Run: headless pygame with SDL's dummy video driver; simulated clock (each Clock.tick advances the game by its frame time, no real sleeping); random seed 0; keys injected as events and as key.get_pressed() state; no mouse input.
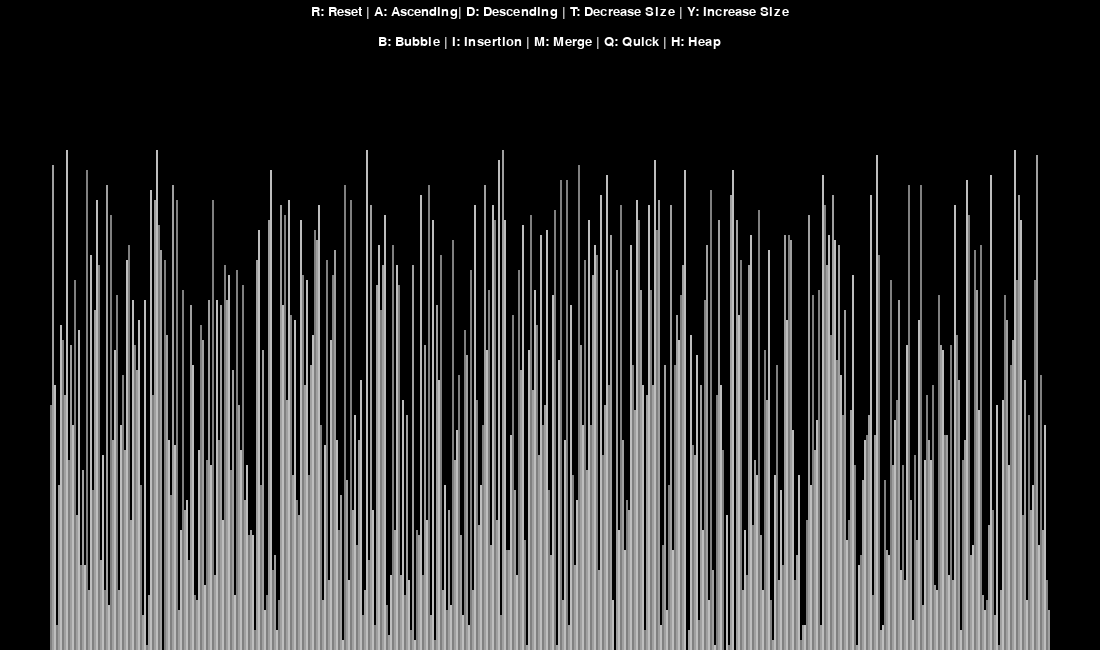
Frame 1 of 4 · flips 1–60 · no input
Frame 2 of 4 · flips 61–180 · tapped SPACE, RETURN · held RIGHT (→), D · screen unchanged from frame 1, image omitted
Frame 3 of 4 · flips 181–300 · held DOWN (↓), S · screen unchanged from frame 2, image omitted
Frame 4 of 4 · flips 301–420 · held LEFT (←), A, UP (↑), W · screen unchanged from frame 3, image omitted

The pygame program that drew these frames:

import pygame
import math
import random
pygame.font.init()

class info:
    WHITE = (255,255,255)
    BLACK = (0,0,0)
    BLUE = (0,0,255)
    RED = (255,0,0)
    GREEN = (0,255,0)
    BACKGROUND_COLOUR = BLACK
    GRAD = [
        (128,128,128),
        (160,160,160),
        (190,190,190)
    ]
    SIDE_PAD = 100
    UP_PAD = 150

    FONT = pygame.font.SysFont('comicsans',20)
    LARGE_FONT = pygame.font.SysFont('comicsans',30)

    time = 0

    def __init__(self,width,height,lst):
        self.width = width
        self.height = height
        self.window = pygame.display.set_mode((width,height))
        pygame.display.set_caption("Sorting Visualiser")
        self.setList(lst)

    def setList(self, lst):
        self.lst = lst
        self.max = max(lst)
        self.min  = min(lst)
        self.blockWidth = int((self.width - self.SIDE_PAD) / len(lst))
        self.blockHeightMultiplier = int((self.height - self.UP_PAD)/(self.max-self.min))
        self.startX = self.SIDE_PAD // 2

    def draw(self):
        self.window.fill(self.BACKGROUND_COLOUR)

        controls = self.FONT.render("R: Reset | A: Ascending| D: Descending | T: Decrease Size | Y: Increase Size",True,self.WHITE)
        sorting = self.FONT.render("B: Bubble | I: Insertion | M: Merge | Q: Quick | H: Heap",True,self.WHITE)
        self.window.blit(controls, ((self.width/2)-(controls.get_width()/2),5))
        self.window.blit(sorting, ((self.width/2)-(sorting.get_width()/2),35))
        
        self.drawLst()
    
    def drawLst(self,colourPos = {}, clearBg = False):
        if clearBg:
            clearRect = (self.SIDE_PAD//2, self.UP_PAD, self.width - self.SIDE_PAD, self.height)
            pygame.draw.rect(self.window,self.BACKGROUND_COLOUR,clearRect)
        
        for i, n in enumerate(self.lst):
            x = self.startX + i * self.blockWidth
            y = self.height - ((n - self.min) * self.blockHeightMultiplier)
            colour = self.GRAD[i%3]
            if i in colourPos:
                colour = colourPos[i]

            pygame.draw.rect(self.window, colour, (x,y, self.blockWidth, self.height))
        pygame.display.update()
        pygame.time.delay(500//len(self.lst))


def generateRandomArray(numberOfElements, min, max):
    lst = []
    for i in range (numberOfElements):
        lst.append(random.randint(min,max))
    return lst


def bubbleSort(drawInfo, asc = True):
    
    lst = drawInfo.lst

    for i in range(len(lst)-1):
        for j in range(len(lst)-1-i):
            pygame.event.pump()
            if (lst[j] > lst[j+1] and asc) or (lst[j] < lst[j+1] and not asc):
                lst[j] , lst[j+1] = lst[j+1], lst[j]
                drawInfo.drawLst({j: drawInfo.BLUE, j + 1: drawInfo.RED},True)
    return True

def insertionSort(drawInfo, asc = True):
    lst = drawInfo.lst
    
    for i in range(1,len(lst)):
        temp = lst[i]
        while(True):
            pygame.event.pump()
            ascending = i>0 and lst[i-1] > temp and asc
            descending = i>0 and lst[i-1] < temp and not asc
            if not ascending and not descending:
                break

            lst[i] = lst[i-1]
            i -= 1
            lst[i] = temp
            drawInfo.drawLst({i-1: drawInfo.BLUE, i: drawInfo.RED},True)
    
    return lst

def mergeSort(drawInfo, l , r, asc = True):
    m = (l+r)//2
    if(l<r):
        mergeSort(drawInfo,l,m, asc)
        mergeSort(drawInfo,m+1,r,asc)
        merge(drawInfo,l,m,m+1,r, asc)

def merge(drawInfo,x1,y1,x2,y2,asc):
    i = x1
    j = x2
    temp = []
    pygame.event.pump()
    while i <= y1 and j <= y2:
        drawInfo.drawLst({i: drawInfo.BLUE, j:drawInfo.RED}, True)
        if ((drawInfo.lst[i] < drawInfo.lst[j]) and asc) or ((drawInfo.lst[i] > drawInfo.lst[j]) and not asc):
            temp.append(drawInfo.lst[i])
            i +=1
        else:
            temp.append(drawInfo.lst[j])
            j+=1
    while i <= y1:
        drawInfo.drawLst({i: drawInfo.BLUE}, True)
        temp.append(drawInfo.lst[i])
        i += 1

    while j <= y2:
        drawInfo.drawLst({j:drawInfo.RED}, True)
        temp.append(drawInfo.lst[j])
        j += 1
    j = 0
    for i in range(x1, y2+1):
        pygame.event.pump()
        drawInfo.lst[i] = temp[j]
        j += 1
        drawInfo.drawLst({i: drawInfo.GREEN}, True)

def quickSort(drawInfo, start , end, asc = True):
    if (start < end):
        pivot = findPivot(drawInfo,start,end, asc)
        quickSort(drawInfo, start , pivot - 1, asc)
        quickSort(drawInfo,pivot + 1, end, asc)

def findPivot(drawInfo, start ,end, asc):
    pivot = drawInfo.lst[end]
    l = start -1
    drawInfo.drawLst({end: drawInfo.GREEN },True)
    for r in range(start,end + 1):
        pygame.event.pump()
        if ((drawInfo.lst[r] < pivot) and asc) or ((drawInfo.lst[r] > pivot) and not asc):
            l += 1
            drawInfo.drawLst({end: drawInfo.GREEN ,l: drawInfo.BLUE, r: drawInfo.RED},True)
            temp = drawInfo.lst[l]
            drawInfo.lst[l] = drawInfo.lst[r]
            drawInfo.lst[r] = temp
        
    l += 1
    drawInfo.drawLst({l: drawInfo.BLUE, r: drawInfo.RED},True)
    temp = drawInfo.lst[l]
    drawInfo.lst[l] = drawInfo.lst[end]
    drawInfo.lst[end] = temp
    return l

def heapSort(drawInfo,asc = True):
    lst = drawInfo.lst;
    n = len(lst)

    for i in range((n//2)-1,-1,-1):
         heapify(drawInfo,n,i,asc)

    for r in range(n-1,0,-1):
        drawInfo.drawLst({r: drawInfo.BLUE, 0: drawInfo.RED},True)
        (lst[r],lst[0]) = (lst[0], lst[r])
        heapify(drawInfo,r,0,asc)

def heapify(drawInfo, n, i, asc):
    lst = drawInfo.lst
    minMax = i
    l = (i*2) + 1
    r = (i*2) + 2

    if l < n and (((lst[i] < lst[l]) and asc) or ((lst[i] > lst[l]) and not asc)):
        minMax = l

    if r < n and ((lst[minMax] < lst[r] and asc) or ((lst[minMax] > lst[r] and not asc))):
        minMax = r 

    if minMax != i:
        pygame.event.pump()
        drawInfo.drawLst({i:drawInfo.BLUE , minMax: drawInfo.RED},True)
        (lst[i],lst[minMax]) = (lst[minMax],lst[i])

        heapify(drawInfo, n, minMax, asc)


def main():
    run = True
    asc = True
    n = 500
    min = 25
    max = 125

    lst = generateRandomArray(n, min, max)
    drawInfo = info(1100,650,lst)
    win = drawInfo.window

    while run:
        drawInfo.draw()
        for event in pygame.event.get():
            if event.type == pygame.QUIT:
                run = False
            
            if event.type == pygame.KEYDOWN:

                if event.key == pygame.K_r:
                    lst = generateRandomArray(n, min, max)
                    drawInfo.setList(lst)

                elif event.key == pygame.K_t:
                    if(n >= 100):
                        n -= 50
                        lst = generateRandomArray(n, min, max)
                        drawInfo.setList(lst)

                elif event.key == pygame.K_y:
                    if(n <= 450):
                        n += 50
                        lst = generateRandomArray(n, min, max)
                        drawInfo.setList(lst)
            
                elif event.key == pygame.K_a:
                    asc = True
                    
                elif event.key == pygame.K_d:
                    asc = False

                elif event.key == pygame.K_b:
                    bubbleSort(drawInfo, asc)

                elif event.key == pygame.K_i:
                    insertionSort(drawInfo, asc)

                elif event.key == pygame.K_m:
                    mergeSort(drawInfo,0,len(drawInfo.lst)-1, asc)

                elif event.key == pygame.K_q:
                    quickSort(drawInfo,0,len(drawInfo.lst)-1,asc)


                elif event.key == pygame.K_h:
                    heapSort(drawInfo, asc)
    
    pygame.quit()

if __name__ == "__main__":
    main()
